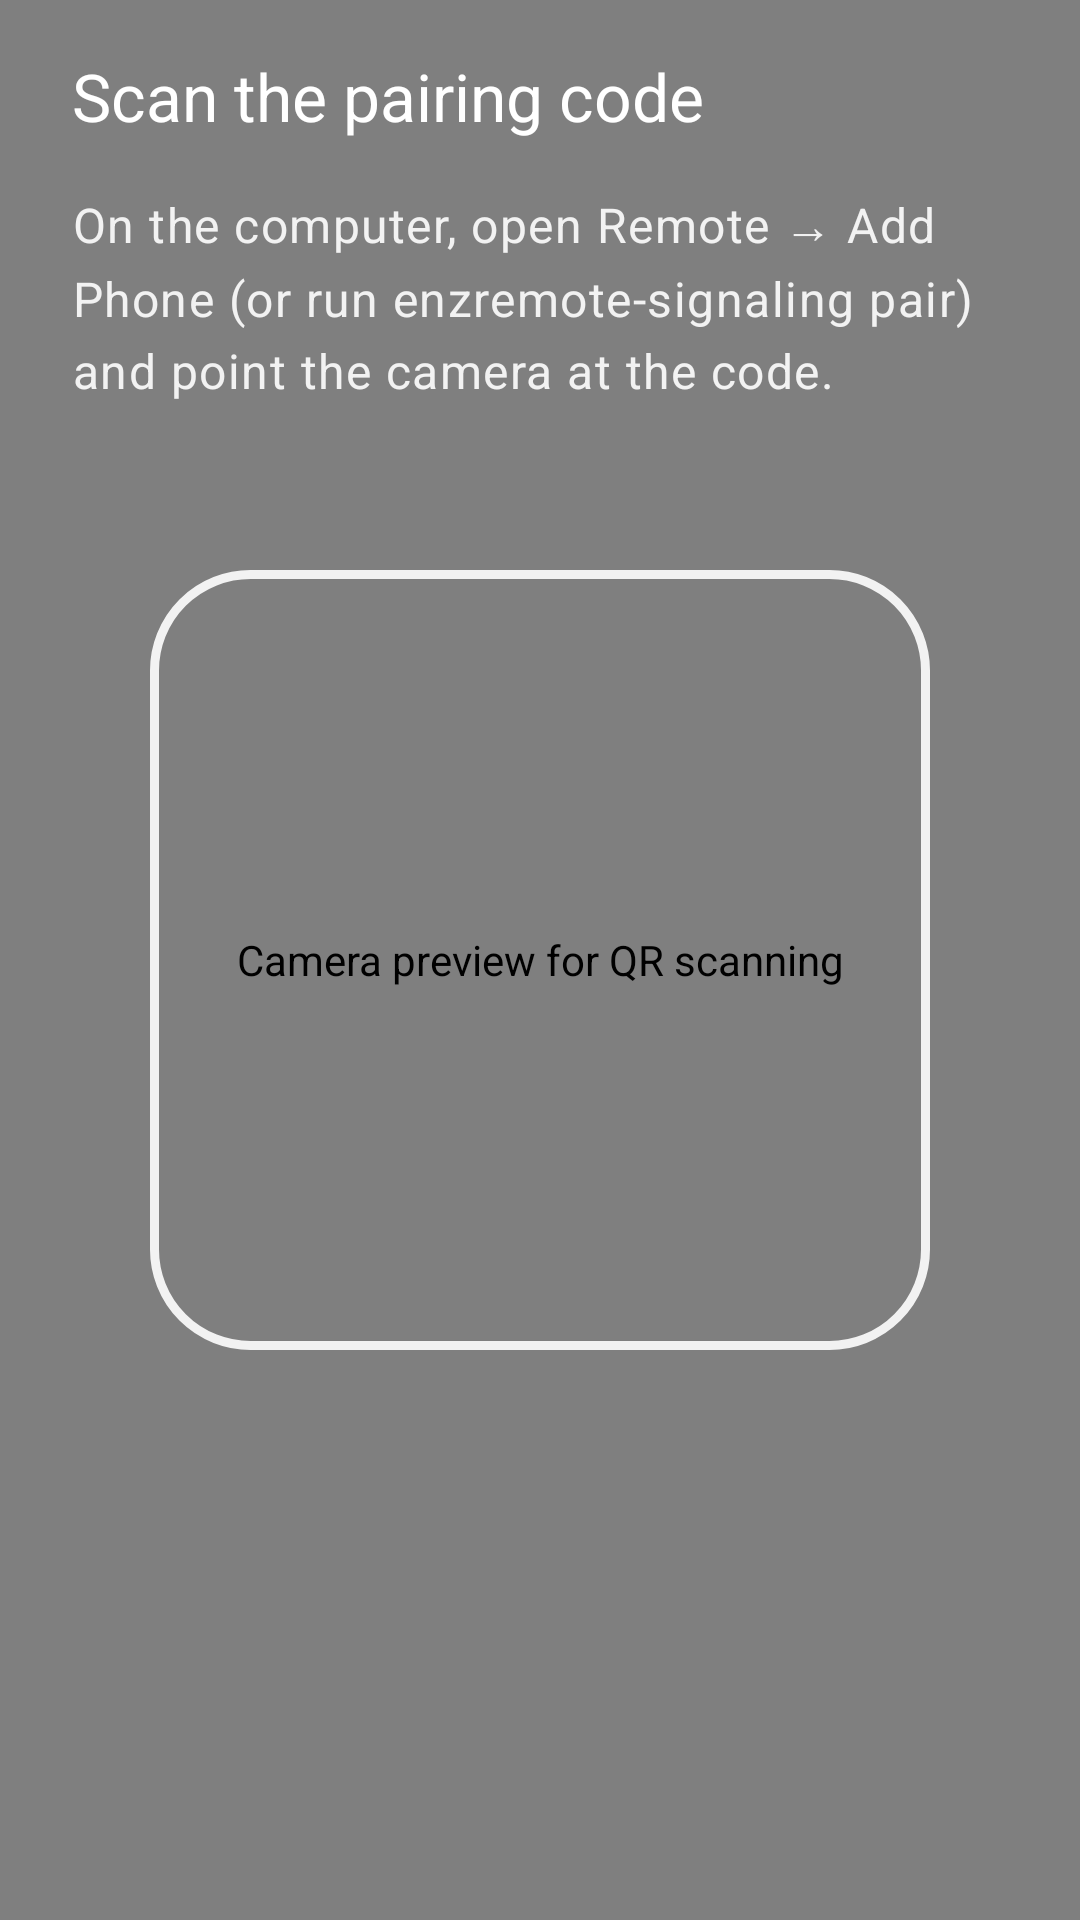

Here is an Android app screen rendered from its layout file. Give the layout XML and the strings, colors and styles it references.
<!-- AndroidManifest.xml: activity theme Theme.Enzremote.Fullscreen -->
<!-- res/layout/activity_pairing.xml -->
<?xml version="1.0" encoding="utf-8"?>
<FrameLayout xmlns:android="http://schemas.android.com/apk/res/android"
    xmlns:app="http://schemas.android.com/apk/res-auto"
    xmlns:tools="http://schemas.android.com/tools"
    android:id="@+id/root"
    android:layout_width="match_parent"
    android:layout_height="match_parent"
    android:background="@android:color/black"
    tools:context=".PairingActivity">

    <androidx.camera.view.PreviewView
        android:id="@+id/previewView"
        android:layout_width="match_parent"
        android:layout_height="match_parent"
        android:contentDescription="@string/cd_camera_preview" />

    
    <View
        android:layout_width="260dp"
        android:layout_height="260dp"
        android:layout_gravity="center"
        android:background="@drawable/bg_viewfinder"
        android:importantForAccessibility="no" />

    <LinearLayout
        android:id="@+id/header"
        android:layout_width="match_parent"
        android:layout_height="wrap_content"
        android:background="@drawable/bg_scrim_top"
        android:orientation="vertical"
        android:paddingHorizontal="8dp"
        android:paddingBottom="48dp">

        <com.google.android.material.appbar.MaterialToolbar
            android:id="@+id/toolbar"
            android:layout_width="match_parent"
            android:layout_height="?attr/actionBarSize"
            app:navigationContentDescription="@string/action_cancel"
            app:navigationIcon="@drawable/ic_close"
            app:navigationIconTint="@android:color/white"
            app:title="@string/scan_title"
            app:titleTextColor="@android:color/white" />

        <TextView
            android:id="@+id/tvPairingStatus"
            android:layout_width="match_parent"
            android:layout_height="wrap_content"
            android:accessibilityLiveRegion="polite"
            android:paddingHorizontal="16dp"
            android:text="@string/scan_hint"
            android:textAppearance="?attr/textAppearanceBodyLarge"
            android:textColor="#E6FFFFFF" />
    </LinearLayout>
</FrameLayout>
<!-- resources referenced by this layout -->
<resources>
  <!-- drawable bg_viewfinder (drawable) -->
  <shape xmlns:android="http://schemas.android.com/apk/res/android" android:shape="rectangle">
      <corners android:radius="32dp" />
      <stroke android:width="3dp" android:color="#E6FFFFFF" />
  </shape>
  <string name="action_cancel">Cancel</string>
  <string name="cd_camera_preview">Camera preview for QR scanning</string>
  <string name="scan_hint">On the computer, open Remote → Add Phone (or run enzremote-signaling pair) and point the camera at the code.</string>
  <string name="scan_title">Scan the pairing code</string>
  <style name="Theme.Enzremote.Fullscreen" parent="Theme.Enzremote">
          <item name="android:windowContentOverlay">@null</item>
          <item name="android:colorBackground">@android:color/black</item>
          <item name="android:windowLightStatusBar">false</item>
      </style>
  <style name="Theme.Enzremote" parent="Base.Theme.Enzremote" />
  <color name="m3_primary">#4E5B92</color>
  <color name="m3_onPrimary">#FFFFFF</color>
  <color name="m3_primaryContainer">#DCE1FF</color>
  <color name="m3_onPrimaryContainer">#364479</color>
  <color name="m3_secondary">#595D72</color>
  <color name="m3_onSecondary">#FFFFFF</color>
  <color name="m3_secondaryContainer">#DEE1F9</color>
  <color name="m3_onSecondaryContainer">#424659</color>
  <color name="m3_tertiary">#75546F</color>
  <color name="m3_onTertiary">#FFFFFF</color>
  <color name="m3_tertiaryContainer">#FFD7F5</color>
  <color name="m3_onTertiaryContainer">#5C3D56</color>
  <color name="m3_error">#BA1A1A</color>
  <color name="m3_onError">#FFFFFF</color>
  <color name="m3_errorContainer">#FFDAD6</color>
  <color name="m3_onErrorContainer">#93000A</color>
  <color name="m3_onBackground">#1A1B21</color>
  <color name="m3_surface">#FAF8FF</color>
  <color name="m3_onSurface">#1A1B21</color>
  <color name="m3_surfaceVariant">#E2E1EC</color>
  <color name="m3_onSurfaceVariant">#45464F</color>
  <color name="m3_outline">#767680</color>
  <color name="m3_outlineVariant">#C6C5D0</color>
  <color name="m3_surfaceDim">#DBD9E0</color>
  <color name="m3_surfaceBright">#FAF8FF</color>
  <color name="m3_surfaceContainerLowest">#FFFFFF</color>
  <color name="m3_surfaceContainerLow">#F4F2FA</color>
  <color name="m3_surfaceContainer">#EFEDF4</color>
  <color name="m3_surfaceContainerHigh">#E9E7EF</color>
  <color name="m3_surfaceContainerHighest">#E3E1E9</color>
  <color name="m3_background">#FAF8FF</color>
  <color name="m3_inverseSurface">#2F3036</color>
  <color name="m3_inverseOnSurface">#F1F0F7</color>
  <color name="m3_inversePrimary">#B7C4FF</color>
  <style name="ThemeOverlay.Enzremote.Dialog" parent="ThemeOverlay.Material3.MaterialAlertDialog.Centered" />
  <style name="ThemeOverlay.Enzremote.BottomSheet" parent="ThemeOverlay.Material3.BottomSheetDialog">
          <item name="android:navigationBarColor">@android:color/transparent</item>
      </style>
  <style name="ShapeAppearance.Enzremote.Large" parent="ShapeAppearance.Material3.Corner.Large">
          <item name="cornerSize">24dp</item>
      </style>
</resources>
